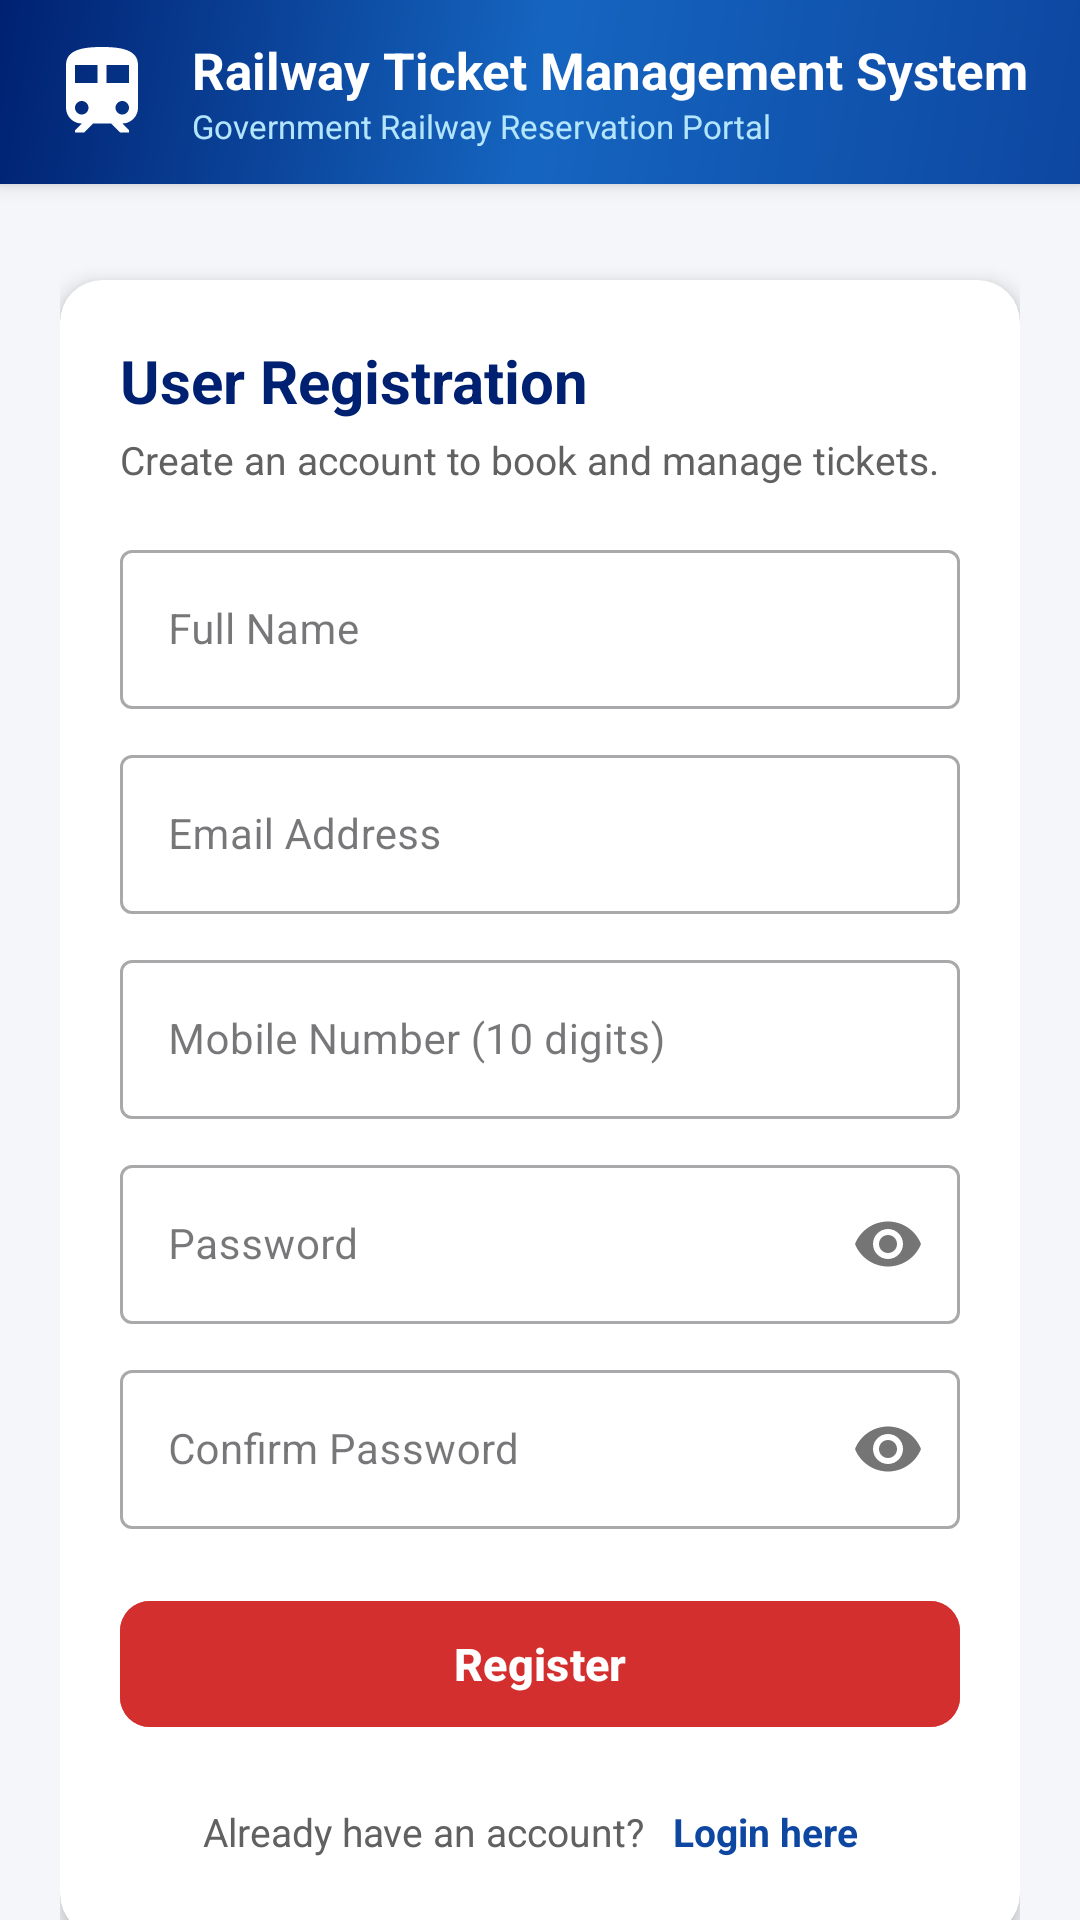

Write the Android layout XML for this screen, with the resource values it uses.
<!-- AndroidManifest.xml: application theme Theme.RailwayTicketManagement -->
<!-- res/layout/activity_register.xml -->
<?xml version="1.0" encoding="utf-8"?>
<LinearLayout xmlns:android="http://schemas.android.com/apk/res/android"
    xmlns:app="http://schemas.android.com/apk/res-auto"
    android:layout_width="match_parent"
    android:layout_height="match_parent"
    android:background="@color/background"
    android:orientation="vertical">

    <include
        android:id="@+id/headerLayout"
        layout="@layout/view_header" />

    <androidx.core.widget.NestedScrollView
        android:layout_width="match_parent"
        android:layout_height="match_parent"
        android:fillViewport="true">

        <LinearLayout
            android:layout_width="match_parent"
            android:layout_height="wrap_content"
            android:gravity="center_horizontal"
            android:orientation="vertical"
            android:padding="20dp">


            <androidx.cardview.widget.CardView
                android:layout_width="match_parent"
                android:layout_height="wrap_content"
                android:layout_marginTop="12dp"
                app:cardBackgroundColor="@color/white"
                app:cardCornerRadius="14dp"
                app:cardElevation="4dp">

                <LinearLayout
                    android:layout_width="match_parent"
                    android:layout_height="wrap_content"
                    android:orientation="vertical"
                    android:padding="20dp">

                    <TextView
                        android:layout_width="wrap_content"
                        android:layout_height="wrap_content"
                        android:text="User Registration"
                        android:textColor="@color/primary_dark"
                        android:textSize="20sp"
                        android:textStyle="bold" />

                    <TextView
                        android:layout_width="wrap_content"
                        android:layout_height="wrap_content"
                        android:layout_marginTop="4dp"
                        android:text="Create an account to book and manage tickets."
                        android:textColor="@color/text_secondary"
                        android:textSize="13sp" />

                    
                    <com.google.android.material.textfield.TextInputLayout
                        android:id="@+id/tilRegName"
                        style="@style/Widget.MaterialComponents.TextInputLayout.OutlinedBox"
                        android:layout_width="match_parent"
                        android:layout_height="wrap_content"
                        android:layout_marginTop="16dp"
                        android:hint="Full Name">

                        <com.google.android.material.textfield.TextInputEditText
                            android:id="@+id/etRegName"
                            android:layout_width="match_parent"
                            android:layout_height="wrap_content"
                            android:inputType="textPersonName"
                            android:textSize="14sp" />
                    </com.google.android.material.textfield.TextInputLayout>

                    
                    <com.google.android.material.textfield.TextInputLayout
                        android:id="@+id/tilRegEmail"
                        style="@style/Widget.MaterialComponents.TextInputLayout.OutlinedBox"
                        android:layout_width="match_parent"
                        android:layout_height="wrap_content"
                        android:layout_marginTop="10dp"
                        android:hint="Email Address">

                        <com.google.android.material.textfield.TextInputEditText
                            android:id="@+id/etRegEmail"
                            android:layout_width="match_parent"
                            android:layout_height="wrap_content"
                            android:inputType="textEmailAddress"
                            android:textSize="14sp" />
                    </com.google.android.material.textfield.TextInputLayout>

                    
                    <com.google.android.material.textfield.TextInputLayout
                        android:id="@+id/tilRegMobile"
                        style="@style/Widget.MaterialComponents.TextInputLayout.OutlinedBox"
                        android:layout_width="match_parent"
                        android:layout_height="wrap_content"
                        android:layout_marginTop="10dp"
                        android:hint="Mobile Number (10 digits)">

                        <com.google.android.material.textfield.TextInputEditText
                            android:id="@+id/etRegMobile"
                            android:layout_width="match_parent"
                            android:layout_height="wrap_content"
                            android:inputType="phone"
                            android:maxLength="10"
                            android:textSize="14sp" />
                    </com.google.android.material.textfield.TextInputLayout>

                    
                    <com.google.android.material.textfield.TextInputLayout
                        android:id="@+id/tilRegPassword"
                        style="@style/Widget.MaterialComponents.TextInputLayout.OutlinedBox"
                        android:layout_width="match_parent"
                        android:layout_height="wrap_content"
                        android:layout_marginTop="10dp"
                        android:hint="Password"
                        app:passwordToggleEnabled="true">

                        <com.google.android.material.textfield.TextInputEditText
                            android:id="@+id/etRegPassword"
                            android:layout_width="match_parent"
                            android:layout_height="wrap_content"
                            android:inputType="textPassword"
                            android:textSize="14sp" />
                    </com.google.android.material.textfield.TextInputLayout>

                    
                    <com.google.android.material.textfield.TextInputLayout
                        android:id="@+id/tilRegConfirmPassword"
                        style="@style/Widget.MaterialComponents.TextInputLayout.OutlinedBox"
                        android:layout_width="match_parent"
                        android:layout_height="wrap_content"
                        android:layout_marginTop="10dp"
                        android:hint="Confirm Password"
                        app:passwordToggleEnabled="true">

                        <com.google.android.material.textfield.TextInputEditText
                            android:id="@+id/etRegConfirmPassword"
                            android:layout_width="match_parent"
                            android:layout_height="wrap_content"
                            android:inputType="textPassword"
                            android:textSize="14sp" />
                    </com.google.android.material.textfield.TextInputLayout>

                    
                    <com.google.android.material.button.MaterialButton
                        android:id="@+id/btnRegister"
                        android:layout_width="match_parent"
                        android:layout_height="50dp"
                        android:layout_marginTop="20dp"
                        android:backgroundTint="@color/accent_red"
                        android:text="Register"
                        android:textAllCaps="false"
                        android:textColor="@color/white"
                        android:textSize="15sp"
                        android:textStyle="bold"
                        app:cornerRadius="10dp" />

                    
                    <LinearLayout
                        android:layout_width="match_parent"
                        android:layout_height="wrap_content"
                        android:layout_marginTop="16dp"
                        android:gravity="center"
                        android:orientation="horizontal">

                        <TextView
                            android:layout_width="wrap_content"
                            android:layout_height="wrap_content"
                            android:text="Already have an account? "
                            android:textColor="@color/text_secondary"
                            android:textSize="13sp" />

                        <TextView
                            android:id="@+id/tvGoToLogin"
                            android:layout_width="wrap_content"
                            android:layout_height="wrap_content"
                            android:clickable="true"
                            android:focusable="true"
                            android:padding="6dp"
                            android:text="Login here"
                            android:textColor="@color/primary"
                            android:textSize="13sp"
                            android:textStyle="bold" />
                    </LinearLayout>

                </LinearLayout>
            </androidx.cardview.widget.CardView>

        </LinearLayout>
    </androidx.core.widget.NestedScrollView>

</LinearLayout>
<!-- res/layout/view_header.xml (included above) -->
<?xml version="1.0" encoding="utf-8"?>
<LinearLayout xmlns:android="http://schemas.android.com/apk/res/android"
    xmlns:app="http://schemas.android.com/apk/res-auto"
    android:id="@+id/headerLayout"
    android:layout_width="match_parent"
    android:layout_height="wrap_content"
    android:background="@drawable/bg_header_gradient"
    android:elevation="4dp"
    android:orientation="vertical"
    android:paddingStart="16dp"
    android:paddingTop="12dp"
    android:paddingEnd="16dp"
    android:paddingBottom="12dp">

    <LinearLayout
        android:layout_width="match_parent"
        android:layout_height="wrap_content"
        android:gravity="center_vertical"
        android:orientation="horizontal">

        <ImageButton
            android:id="@+id/btnHeaderBack"
            android:layout_width="40dp"
            android:layout_height="40dp"
            android:layout_marginEnd="8dp"
            android:background="?attr/selectableItemBackgroundBorderless"
            android:contentDescription="Back"
            android:src="@drawable/ic_arrow_back"
            android:visibility="gone" />

        <ImageView
            android:id="@+id/imgHeaderLogo"
            android:layout_width="36dp"
            android:layout_height="36dp"
            android:contentDescription="Railway Logo"
            android:src="@drawable/ic_train_logo" />

        <LinearLayout
            android:layout_width="0dp"
            android:layout_height="wrap_content"
            android:layout_marginStart="12dp"
            android:layout_weight="1"
            android:orientation="vertical">

            <TextView
                android:id="@+id/tvHeaderTitle"
                android:layout_width="wrap_content"
                android:layout_height="wrap_content"
                android:text="Railway Ticket Management System"
                android:textColor="@color/white"
                android:textSize="17sp"
                android:textStyle="bold" />

            <TextView
                android:id="@+id/tvHeaderSubtitle"
                android:layout_width="wrap_content"
                android:layout_height="wrap_content"
                android:text="Government Railway Reservation Portal"
                android:textColor="#B3E5FC"
                android:textSize="11sp" />
        </LinearLayout>
    </LinearLayout>
</LinearLayout>
<!-- resources referenced by this layout -->
<resources>
  <color name="accent_red">#D32F2F</color>
  <color name="background">#F4F6F9</color>
  <color name="primary">#0D47A1</color>
  <color name="primary_dark">#002171</color>
  <color name="text_secondary">#616161</color>
  <color name="white">#FFFFFF</color>
  <!-- drawable bg_header_gradient (drawable) -->
  <?xml version="1.0" encoding="utf-8"?>
  <shape xmlns:android="http://schemas.android.com/apk/res/android"
      android:shape="rectangle">
      <gradient
          android:angle="135"
          android:startColor="#0D47A1"
          android:centerColor="#1565C0"
          android:endColor="#002171"
          android:type="linear" />
  </shape>
  <!-- drawable ic_train_logo (drawable) -->
  <vector xmlns:android="http://schemas.android.com/apk/res/android"
      android:width="48dp"
      android:height="48dp"
      android:viewportWidth="24"
      android:viewportHeight="24">
      <path
          android:fillColor="#FFFFFF"
          android:pathData="M12,2c-4,0 -8,0.5 -8,4v9.5C4,17.43 5.57,19 7.5,19L6,20.5v0.5h2l2,-2h4l2,2h2v-0.5L16.5,19c1.93,0 3.5,-1.57 3.5,-3.5V6c0,-3.5 -4,-4 -8,-4zM7.5,17c-0.83,0 -1.5,-0.67 -1.5,-1.5S6.67,14 7.5,14s1.5,0.67 1.5,1.5S8.33,17 7.5,17zm3.5,-7L6,10L6,6h5v4zm2,0L13,6h5v4h-5zm3.5,7c-0.83,0 -1.5,-0.67 -1.5,-1.5s0.67,-1.5 1.5,-1.5 1.5,0.67 1.5,1.5 -0.67,1.5 -1.5,1.5z" />
  </vector>
  <style name="Theme.RailwayTicketManagement" parent="Base.Theme.RailwayTicketManagement" />
  <style name="Base.Theme.RailwayTicketManagement" parent="Theme.Material3.Light.NoActionBar">
          <item name="colorPrimary">@color/primary</item>
          <item name="colorPrimaryDark">@color/primary_dark</item>
          <item name="colorSecondary">@color/accent_red</item>
          <item name="android:statusBarColor">@color/primary_dark</item>
          <item name="android:windowBackground">@color/background</item>
      </style>
</resources>
